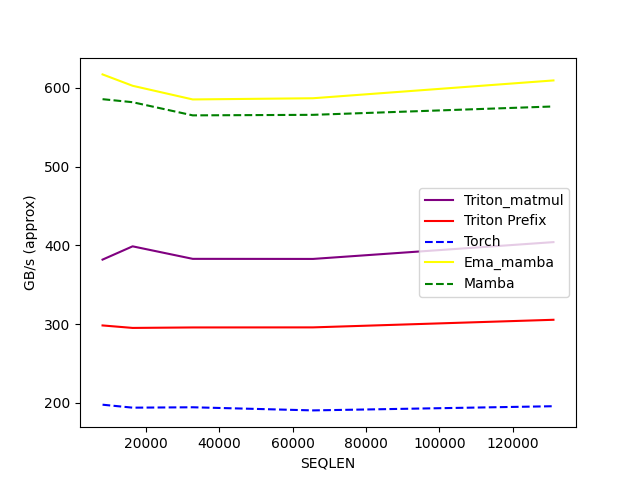

Data behind this chart, as committed beside it:
SEQLEN, Triton_matmul, Triton Prefix, Torch, Ema_mamba, Mamba
8192, 381.8, 298.3, 197.7, 616.9, 585.5
16384, 398.7, 295.1, 193.9, 602.5, 581.7
32768, 382.8, 295.7, 194.4, 585.2, 565
65536, 382.7, 295.8, 190.4, 586.7, 565.6
131072, 404, 305.5, 195.7, 609.3, 576.3
